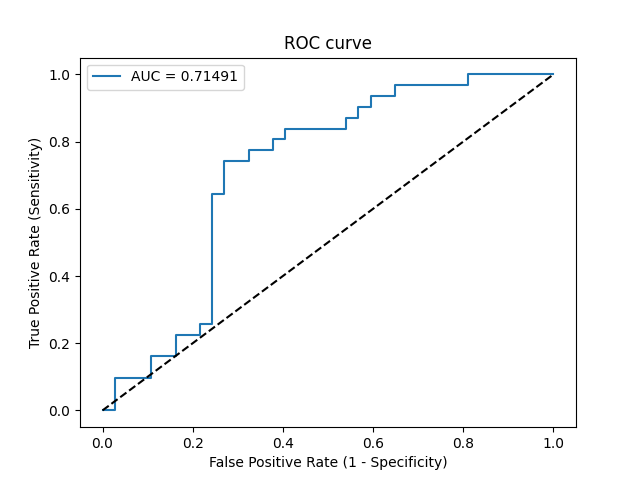

Data behind this chart, as committed beside it:
Threshold, Sensitivity, Specificity, NPV, PPV
inf, 0.0, 1.0, 0.5441, 0
0.7998, 0.0, 0.973, 0.5373, 0.0
0.7445, 0.09677, 0.973, 0.5625, 0.75
0.7247, 0.09677, 0.8919, 0.541, 0.4286
0.714, 0.1613, 0.8919, 0.5593, 0.5556
0.6932, 0.1613, 0.8378, 0.5439, 0.4545
0.677, 0.2258, 0.8378, 0.5636, 0.5385
0.6636, 0.2258, 0.7838, 0.5472, 0.4667
0.6608, 0.2581, 0.7838, 0.5577, 0.5
0.6575, 0.2581, 0.7568, 0.549, 0.4706
0.5355, 0.6452, 0.7568, 0.7179, 0.6897
0.5347, 0.6452, 0.7297, 0.7105, 0.6667
0.5315, 0.7419, 0.7297, 0.7714, 0.697
0.5296, 0.7419, 0.6757, 0.7576, 0.6571
0.5277, 0.7742, 0.6757, 0.7812, 0.6667
0.5153, 0.7742, 0.6216, 0.7667, 0.6316
0.5078, 0.8065, 0.6216, 0.7931, 0.641
0.4949, 0.8065, 0.5946, 0.7857, 0.625
0.4948, 0.8387, 0.5946, 0.8148, 0.6341
0.4763, 0.8387, 0.4595, 0.7727, 0.5652
0.4753, 0.871, 0.4595, 0.8095, 0.5745
0.4719, 0.871, 0.4324, 0.8, 0.5625
0.4687, 0.9032, 0.4324, 0.8421, 0.5714
0.4658, 0.9032, 0.4054, 0.8333, 0.56
0.4586, 0.9355, 0.4054, 0.8824, 0.5686
0.4467, 0.9355, 0.3514, 0.8667, 0.5472
0.4452, 0.9677, 0.3514, 0.9286, 0.5556
0.3694, 0.9677, 0.1892, 0.875, 0.5
0.3679, 1.0, 0.1892, 1.0, 0.5082
0.0738, 1.0, 0.0, 0, 0.4559
